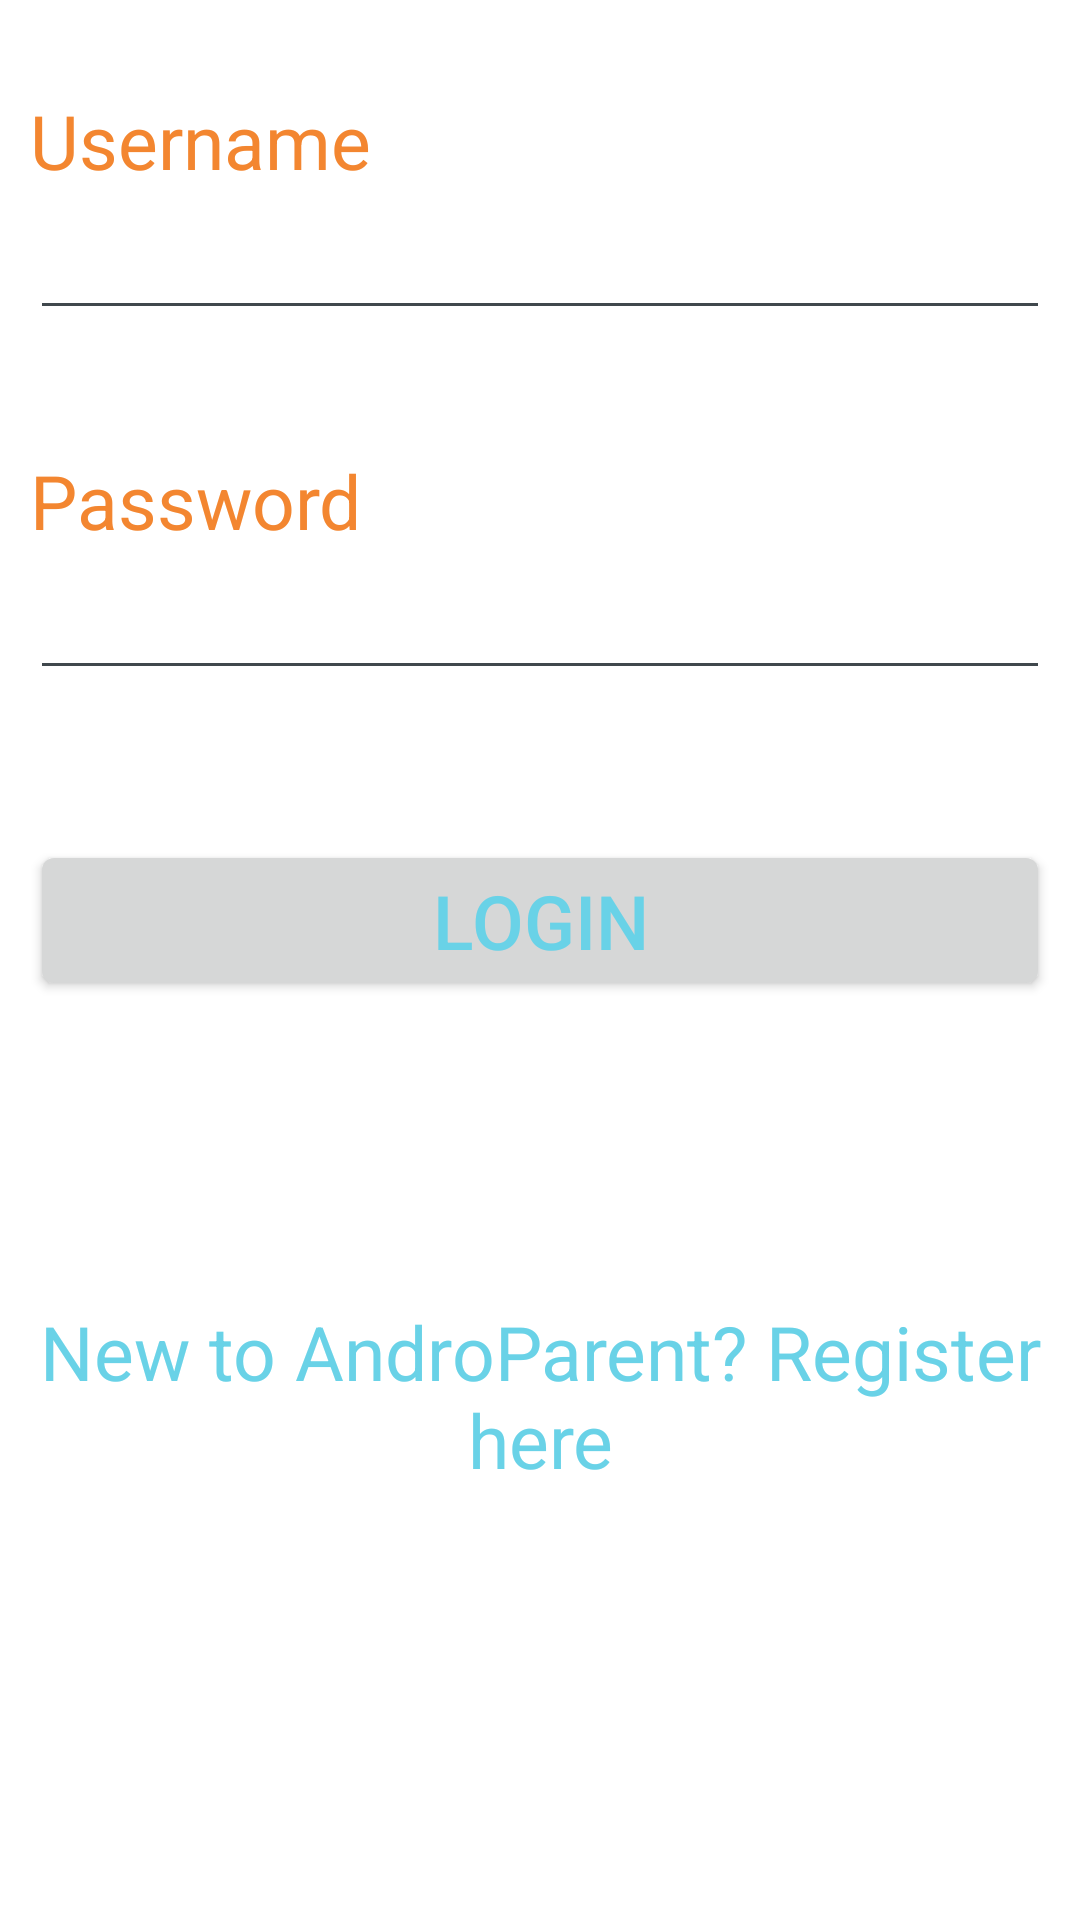

Write the Android layout XML for this screen, with the resource values it uses.
<!-- AndroidManifest.xml: application theme AndroParentTheme -->
<!-- res/layout/activity_log_in.xml -->
<?xml version="1.0" encoding="utf-8"?>

<ScrollView xmlns:android="http://schemas.android.com/apk/res/android"
    android:layout_width="fill_parent"
    android:layout_height="fill_parent"
    android:background="@color/orange3"
    android:fillViewport="true" >

    <RelativeLayout
        android:layout_width="fill_parent"
        android:layout_height="wrap_content"
        android:background="#ffffff" >

        

        <LinearLayout
            android:layout_width="match_parent"
            android:layout_height="wrap_content"
            android:orientation="vertical"
            android:padding="10dip" >

            

            <TextView
                android:layout_width="fill_parent"
                android:layout_height="wrap_content"
                android:text="@string/username"
                style="@style/label" />

            <EditText
                android:id="@+id/usernameLogin"
                android:layout_width="fill_parent"
                android:layout_height="wrap_content"
                android:layout_marginBottom="20dip"
                android:layout_marginTop="5dip"
                android:inputType="textEmailAddress"
                android:singleLine="true" />
            

            <TextView
                android:layout_width="fill_parent"
                android:layout_height="wrap_content"
                android:text="@string/password"
                style="@style/label" />

            <EditText
                android:id="@+id/passwordLogin"
                android:layout_width="fill_parent"
                android:layout_height="wrap_content"
                android:layout_marginTop="5dip"
                android:inputType="textPassword"
                android:singleLine="true" />

            

            <Button
                android:id="@+id/btnLogin"
                android:layout_width="fill_parent"
                android:layout_height="wrap_content"
                android:layout_marginTop="50dip"
                android:text="@string/login"
                android:textColor="@color/blue1"
                android:textSize="25sp" />
            
            

            <TextView
                android:id="@+id/link_to_register"
                android:layout_width="fill_parent"
                android:layout_height="wrap_content"
                android:layout_marginBottom="40dip"
                android:layout_marginTop="100dip"
                android:gravity="center"
                android:text="@string/new_to_app"
                android:textColor="@color/blue1"
                android:textSize="25sp" />
        </LinearLayout>
        

    </RelativeLayout>

</ScrollView>
<!-- resources referenced by this layout -->
<resources>
  <color name="blue1">#69D2E7</color>
  <color name="orange3">#F38630</color>
  <string name="login">Login</string>
  <string name="new_to_app">New to AndroParent? Register here</string>
  <string name="password">Password</string>
  <string name="username">Username</string>
  <style name="label" parent="@android:style/Widget.TextView">
          <item name="android:textColor">@color/orange3</item>
          <item name="android:textSize">25sp</item>
          <item name="android:layout_marginTop">20sp</item>
      </style>
  <style name="AndroParentTheme" parent="@android:style/Theme.DeviceDefault.Light.DialogWhenLarge">
          <item name="android:actionBarStyle">@style/AndroParentActionBar</item>
      </style>
  <style name="AndroParentActionBar" parent="@android:style/Widget.DeviceDefault.Light.ActionBar">
          <item name="android:background">#69D2E7</item>
      </style>
</resources>
